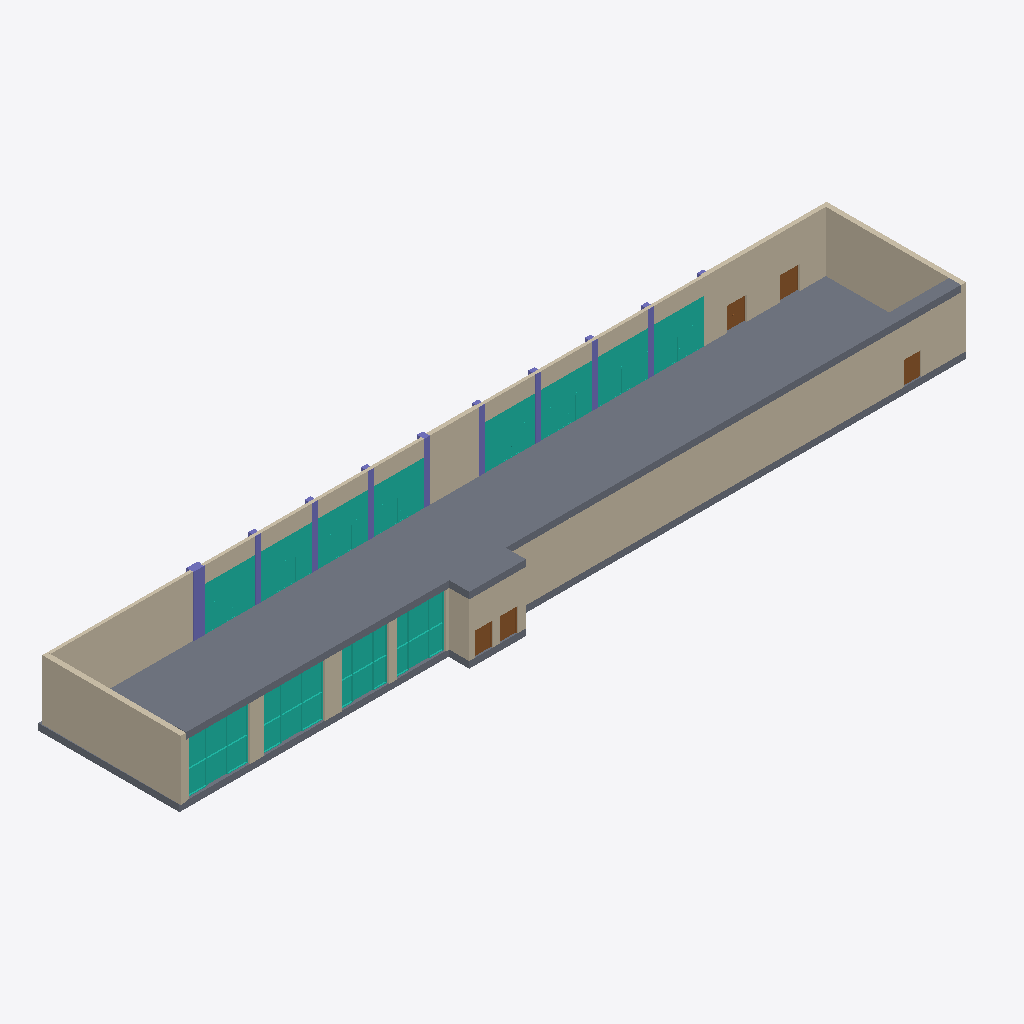
Isometric view of an IFC building model (IFC-SPF (STEP), schema IFC2X3, length unit millimetre), seen from the south-west, elements coloured by IFC class: 16 walls (beige), 12 curtain walls (teal), 11 columns (violet), 5 doors (brown), 2 slabs (grey).
Extent 71.8 m × 14.8 m × 6.1 m (x, y, z). Storeys (3): Level 0 at 0.00 m; Level 1a at 4.00 m; Level 1 at 5.48 m. Elements (63): 25 IfcColumn, 15 IfcWallStandardCase, 12 IfcCurtainWall, 6 IfcDoor, 2 IfcBuildingElementProxy, 2 IfcSlab, 1 IfcWall.

HEADER;
FILE_DESCRIPTION(('ViewDefinition [CoordinationView_V2.0]'),'2;1');
FILE_NAME('Project Number','2021-07-01T14:30:24',(''),(''),'The EXPRESS Data Manager Version 5.02.0100.07 : 28 Aug 2013','20200210_1400(x64) - Exporter 20.2.12.1 - Alternate UI 20.2.12.1','');
FILE_SCHEMA(('IFC2X3'));
ENDSEC;
DATA;
#105=IFCPROJECT('39ULPT5Tz6zBiCmY6HvMCZ',#41,'Project Number',$,$,'Project Name','Project Status',(#97),#92);
#53651=IFCSITE('39ULPT5Tz6zBiCmY6HvMCX',#41,'Default',$,$,#53648,$,$,.ELEMENT.,$,$,$,$,$);
#115=IFCBUILDING('39ULPT5Tz6zBiCmY6HvMCY',#41,'',$,$,#32,$,'',.ELEMENT.,$,$,$);
#124=IFCBUILDINGSTOREY('39ULPT5Tz6zBiCmY5k6fta',#41,'Level 0',$,'Level:Circle Head - Project Datum',#122,$,'Level 0',.ELEMENT.,0.0);
#130=IFCBUILDINGSTOREY('39ULPT5Tz6zBiCmY5k7nIu',#41,'Level 1a',$,'Level:Circle Head - Project Datum',#129,$,'Level 1a',.ELEMENT.,4000.0);
#142=IFCBUILDINGSTOREY('39ULPT5Tz6zBiCmY5k6fvb',#41,'Level 1',$,'Level:Circle Head - Project Datum',#141,$,'Level 1',.ELEMENT.,5480.0);
#7260=IFCSLAB('1G9t$fuZP8tfqabxFuLlO$',#41,'Floor:Floor-Grnd-Susp_65Scr-80Ins-100Blk-75PC:326953',$,'Floor:Floor-Grnd-Susp_65Scr-80Ins-100Blk-75PC',#7223,#7258,'326953',.FLOOR.);
#235=IFCWALLSTANDARDCASE('1En88zhLD1kfUFjMVyrKB_',#41,'Basic Wall:Cemento:318543',$,'Basic Wall:Cemento',#150,#231,'318543');
#30616=IFCSLAB('0FsV7REIr6AR3B8qCeeDFi',#41,'Floor:Floor-Grnd-Susp_65Scr-80Ins-100Blk-75PC:454638',$,'Floor:Floor-Grnd-Susp_65Scr-80Ins-100Blk-75PC',#30585,#30614,'454638',.FLOOR.);
#9001=IFCWALLSTANDARDCASE('0jQ0b5jbn7mOgnFhugSw9Z',#41,'Basic Wall:Wall-Fnd_440Blk_45:352752',$,'Basic Wall:Wall-Fnd_440Blk_45',#8966,#8999,'352752');
#9325=IFCWALL('0jQ0b5jbn7mOgnFhugSwUv',#41,'Basic Wall:Wall-Fnd_440Blk_25:353322',$,'Basic Wall:Wall-Fnd_440Blk_25',#9236,#9323,'353322');
#498=IFCWALLSTANDARDCASE('1En88zhLD1kfUFjMVyrK9e',#41,'Basic Wall:Wall-Ext_22Rdr-100Blk-50Air-30Ins-100LBlk-12P:318681',$,'Basic Wall:Wall-Ext_22Rdr-100Blk-50Air-30Ins-100LBlk-12P',#478,#496,'318681');
#660=IFCWALLSTANDARDCASE('0FGjhNKyP2GutkS0az2Whw',#41,'Basic Wall:Wall-Ext_102Bwk-75Ins-100Blk-12P_Banding:319451',$,'Basic Wall:Wall-Ext_102Bwk-75Ins-100Blk-12P_Banding',#634,#658,'319451');
#11507=IFCWALLSTANDARDCASE('1xfBQuPpLCNftws6qIFxD8',#41,'Basic Wall:Wall-Fnd_440Blk_25:441981',$,'Basic Wall:Wall-Fnd_440Blk_25',#11487,#11505,'441981');
#11420=IFCWALLSTANDARDCASE('3ceyecY_10bBufh6fSI0Jq',#41,'Basic Wall:Wall-Fnd_440Blk_25:363242',$,'Basic Wall:Wall-Fnd_440Blk_25',#11399,#11418,'363242');
#30737=IFCWALLSTANDARDCASE('0I6g0xYhjCSReVDrs7L0AH',#41,'Basic Wall:Cemento:459230',$,'Basic Wall:Cemento',#30717,#30735,'459230');
#41056=IFCCURTAINWALL('1yuiwzGI5FCPxrfaANPMLR',#41,'Curtain Wall:Curtain_Wall-Storefront Section sud 1:511878',$,'Curtain Wall:Curtain_Wall-Storefront Section sud 1',#41055,$,'511878');
#44491=IFCCURTAINWALL('1yuiwzGI5FCPxrfaANPNgf',#41,'Curtain Wall:Curtain_Wall-Storefront Section sud 1:512116',$,'Curtain Wall:Curtain_Wall-Storefront Section sud 1',#44490,$,'512116');
#34162=IFCCURTAINWALL('1yuiwzGI5FCPxrfaANPMyB',#41,'Curtain Wall:Curtain_Wall-Storefront Section sud:509398',$,'Curtain Wall:Curtain_Wall-Storefront Section sud',#34161,$,'509398');
#37728=IFCCURTAINWALL('1yuiwzGI5FCPxrfaANPMHG',#41,'Curtain Wall:Curtain_Wall-Storefront Section sud:511629',$,'Curtain Wall:Curtain_Wall-Storefront Section sud',#37727,$,'511629');
#8296=IFCWALLSTANDARDCASE('0gfm$gRNv7SfRTBOuuLnLB',#41,'Basic Wall:Wall-Fnd_440Blk_25:351162',$,'Basic Wall:Wall-Fnd_440Blk_25',#8257,#8294,'351162');
#11572=IFCCURTAINWALL('1Wg7AH23jBLBf1DmtTnL5L',#41,'Curtain Wall:Curtain_Wall-Storefront:445813',$,'Curtain Wall:Curtain_Wall-Storefront',#11571,$,'445813');
#17519=IFCCURTAINWALL('1Wg7AH23jBLBf1DmtTnKgB',#41,'Curtain Wall:Curtain_Wall-Storefront:448171',$,'Curtain Wall:Curtain_Wall-Storefront',#17518,$,'448171');
#19422=IFCCURTAINWALL('1Wg7AH23jBLBf1DmtTnKk1',#41,'Curtain Wall:Curtain_Wall-Storefront:448417',$,'Curtain Wall:Curtain_Wall-Storefront',#19421,$,'448417');
#27061=IFCCURTAINWALL('2V9H2E8FD8fuBJFUErPtuS',#41,'Curtain Wall:Curtain_Wall-Storefront:450947',$,'Curtain Wall:Curtain_Wall-Storefront',#27060,$,'450947');
#15805=IFCCURTAINWALL('1Wg7AH23jBLBf1DmtTnKd4',#41,'Curtain Wall:Curtain_Wall-Storefront:447972',$,'Curtain Wall:Curtain_Wall-Storefront',#15804,$,'447972');
#21482=IFCCURTAINWALL('2V9H2E8FD8fuBJFUErPq1X',#41,'Curtain Wall:Curtain_Wall-Storefront:450558',$,'Curtain Wall:Curtain_Wall-Storefront',#21481,$,'450558');
#25253=IFCCURTAINWALL('2V9H2E8FD8fuBJFUErPtzO',#41,'Curtain Wall:Curtain_Wall-Storefront:450759',$,'Curtain Wall:Curtain_Wall-Storefront',#25252,$,'450759');
#28869=IFCCURTAINWALL('2V9H2E8FD8fuBJFUErPtsm',#41,'Curtain Wall:Curtain_Wall-Storefront:451119',$,'Curtain Wall:Curtain_Wall-Storefront',#28868,$,'451119');
#34097=IFCWALLSTANDARDCASE('302csbDJH2UgGgw2liP41_',#41,'Basic Wall:Cemento:507155',$,'Basic Wall:Cemento',#34077,#34095,'507155');
#8408=IFCWALLSTANDARDCASE('0gfm$gRNv7SfRTBOuuLnKX',#41,'Basic Wall:Wall-Fnd_440Blk_25:351184',$,'Basic Wall:Wall-Fnd_440Blk_25',#8362,#8406,'351184');
#34009=IFCWALLSTANDARDCASE('302csbDJH2UgGgw2liP41$',#41,'Basic Wall:Cemento:507154',$,'Basic Wall:Cemento',#33989,#34007,'507154');
#33826=IFCWALLSTANDARDCASE('302csbDJH2UgGgw2liP4Q5',#41,'Basic Wall:Cemento:506856',$,'Basic Wall:Cemento',#33806,#33824,'506856');
#10322=IFCCOLUMN('0jQ0b5jbn7mOgnFhugSwNf',#41,'Columns_Rectangular:Column3:353914',$,'Columns_Rectangular:Column3',#10321,#10318,'353914');
#9429=IFCCOLUMN('0jQ0b5jbn7mOgnFhugSwO0',#41,'Columns_Rectangular:Column3:353683',$,'Columns_Rectangular:Column3',#9428,#9425,'353683');
#9648=IFCCOLUMN('0jQ0b5jbn7mOgnFhugSwPb',#41,'Columns_Rectangular:Column3:353782',$,'Columns_Rectangular:Column3',#9647,#9642,'353782');
#9843=IFCCOLUMN('0jQ0b5jbn7mOgnFhugSwM2',#41,'Columns_Rectangular:Column3:353809',$,'Columns_Rectangular:Column3',#9842,#9837,'353809');
#10743=IFCCOLUMN('0jQ0b5jbn7mOgnFhugSwIS',#41,'Columns_Rectangular:Column3:354063',$,'Columns_Rectangular:Column3',#10742,#10737,'354063');
#11133=IFCCOLUMN('0jQ0b5jbn7mOgnFhugSwIw',#41,'Columns_Rectangular:Column3:354089',$,'Columns_Rectangular:Column3',#11132,#11127,'354089');
#10038=IFCCOLUMN('0jQ0b5jbn7mOgnFhugSwMv',#41,'Columns_Rectangular:Column3:353834',$,'Columns_Rectangular:Column3',#10037,#10032,'353834');
#10938=IFCCOLUMN('0jQ0b5jbn7mOgnFhugSwI8',#41,'Columns_Rectangular:Column3:354075',$,'Columns_Rectangular:Column3',#10937,#10932,'354075');
#10233=IFCCOLUMN('0jQ0b5jbn7mOgnFhugSwNF',#41,'Columns_Rectangular:Column3:353884',$,'Columns_Rectangular:Column3',#10232,#10227,'353884');
#10548=IFCCOLUMN('0jQ0b5jbn7mOgnFhugSwIG',#41,'Columns_Rectangular:Column3:354051',$,'Columns_Rectangular:Column3',#10547,#10542,'354051');
#5517=IFCDOOR('3lB7ux_6X6lA8nOgr2eCc5',#41,'Door_T34:Left:326745',$,'Door_T34:Left',#55174,#5511,'326745',2149.99999999998,1800.0);
#7127=IFCDOOR('3lB7ux_6X6lA8nOgr2eCb4',#41,'Door_T34:Right:326808',$,'Door_T34:Right',#55200,#7121,'326808',2149.99999999998,1800.0);
#50658=IFCDOOR('2RSbNzzRPBoAVn2mVp1PwL',#41,'Door_F218:Door_F218:553575',$,'Door_F218:Door_F218',#55230,#50652,'553575',2149.99999999998,1600.0);
#53592=IFCDOOR('2vu_tmwqX5LRNohmiBn0Z4',#41,'Door_F218:Door_F218:590849',$,'Door_F218:Door_F218',#55256,#53586,'590849',2149.99999999998,1600.0);
#3887=IFCDOOR('3lB7ux_6X6lA8nOgr2eC7X',#41,'Door_T51:Door_T51:324669',$,'Door_T51:Door_T51',#55146,#3881,'324669',2149.99999999998,1600.0);
#33738=IFCWALLSTANDARDCASE('302csbDJH2UgGgw2liP4QB',#41,'Basic Wall:Cemento:506854',$,'Basic Wall:Cemento',#33718,#33736,'506854');
#8129=IFCWALLSTANDARDCASE('0gfm$gRNv7SfRTBOuuLnLd',#41,'Basic Wall:Wall-Fnd_440Blk_25:351126',$,'Basic Wall:Wall-Fnd_440Blk_25',#8109,#8127,'351126');
#33921=IFCWALLSTANDARDCASE('302csbDJH2UgGgw2liP41y',#41,'Basic Wall:Cemento:507153',$,'Basic Wall:Cemento',#33894,#33919,'507153');
#11311=IFCCOLUMN('3if5novVfESe_Au42$2x15',#41,'Columns_Rectangular:Column4:354693',$,'Columns_Rectangular:Column4',#11310,#11307,'354693');
ENDSEC;